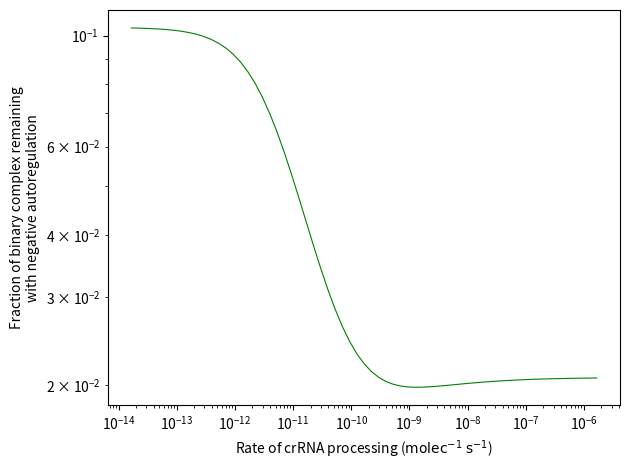
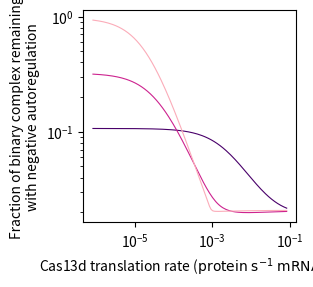
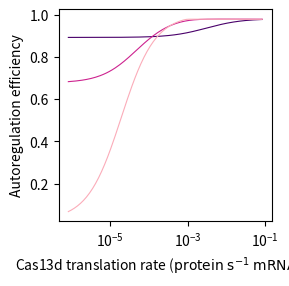
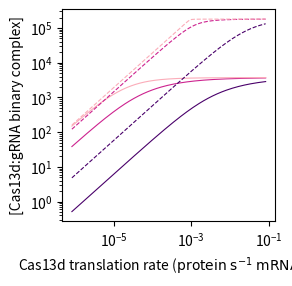
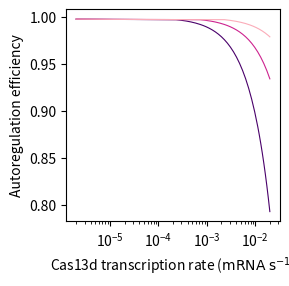
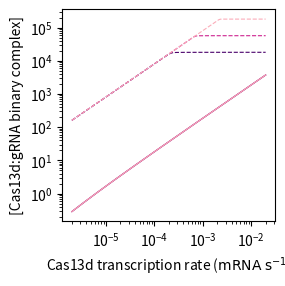

These charts were generated, in order, by the following Python code:
from matplotlib import pyplot as plt
from scipy.integrate import odeint
import numpy as np
import matplotlib.cm as cm


#--  SYSTEMS OF ORDINARY DIFFERENTIAL EQUATIONS  ------------------------------#

def cas13d_dynamics_autoreg(v, t):
    '''
    This function represents the overall dynamics of Cas13d negative \\
    autoregulation by gRNA excision in cells, including transcription, \\
    translation, crRNA processing, and mRNA and protein degradation. This \\
    function is integrable by scipy.integrate.odeint().

    R = Cas13d-gRNA mRNA
    A = Cas13d apoprotein
    B = Cas13d:gRNA binary complex
    '''

    global r_t, k_T, k_proc, k_deg_R, k_deg_A, k_deg_B  # get rates

    # get concentrations in molecules/cell
    v_safe = [x if x > 0. else 0. for x in v]  # disallow negative concentrations
    c_R = v_safe[0]
    c_A = v_safe[1]
    c_B = v_safe[2]

    # define the diff eqs governing the state variables
    dR_dt = r_t - k_proc*c_R*c_A - k_deg_R*c_R   # transcription - crRNA processing - degradation
    dA_dt = k_T*c_R - k_proc*c_R*c_A - k_deg_A*c_A   # translation - crRNA processing - degradation
    dB_dt = k_proc*c_R*c_A - k_deg_B*c_B   # crRNA processing - degradation

    dv_dt = [dR_dt, dA_dt, dB_dt]

    # disallow moving into negative concentrations
    for ind, x in enumerate(v):
        if x <= 0 and dv_dt[ind] < 0:
            dv_dt[ind] = 0
    
    return dv_dt

def cas13d_dynamics_no_reg(v, t):
    '''
    This function represents the overall dynamics of Cas13d expression \\
    and complex formation without autoregulation, including transcription, \\
    translation, crRNA processing, and mRNA and protein degradation. This \\
    function is integrable by scipy.integrate.odeint().

    R = Cas13d mRNA
    A = Cas13d apoprotein
    B = Cas13d:gRNA binary complex
    G = unbound gRNA
    '''

    global r_t, k_T, k_proc, k_deg_R, k_deg_A, k_deg_B, r_t_G, k_deg_G  # get rates

    # get concentrations in molecules/cell
    v_safe = [x if x > 0. else 0. for x in v]  # disallow negative concentrations
    c_R = v_safe[0]
    c_A = v_safe[1]
    c_B = v_safe[2]
    c_G = v_safe[3]

    # define the diff eqs governing the state variables
    dR_dt = r_t - k_deg_R*c_R   # transcription - crRNA processing - degradation
    dA_dt = k_T*c_R - k_proc*c_G*c_A - k_deg_A*c_A   # translation - crRNA processing - degradation
    dB_dt = k_proc*c_G*c_A - k_deg_B*c_B   # crRNA processing - degradation
    dG_dt = r_t_G - k_proc*c_G*c_A - k_deg_G*c_G   # transcription - crRNA processing - degradation

    dv_dt = [dR_dt, dA_dt, dB_dt, dG_dt]

    # disallow moving into negative concentrations
    for ind, x in enumerate(v):
        if x <= 0 and dv_dt[ind] < 0:
            dv_dt[ind] = 0
    
    return dv_dt


#--  SETUP  -------------------------------------------------------------------#

# constants
AVOGADRO = 6.022E23
VOL_CELL = 1.E-12  # [L]

# define default rates
r_t = 0.02  # [mRNA s^-1]
k_T = 0.083/10.  # [protein s^-1 mRNA^-1]
k_deg_R = np.log(2)/(10.*3600.)  # average mRNA half-life = 10 hr (human)
k_deg_A = np.log(2)/(36.*3600.)  # average protein half-life = 36 hr (HeLa)
k_deg_B = k_deg_A  # assumption: binary complex has same half-life and does not dissociate
k_proc = 1.E6/(AVOGADRO*VOL_CELL)  # [cell molec^-1 s^-1]
k_deg_G = np.log(2)/(2.*3600.)  # estimated gRNA half-life = 2 hr
r_t_G = 1.E4*k_deg_G  # average no. gRNA molecules in cell = 10000

# initialize simulation
timevec = np.linspace(0, 3600.*480, 5001)  # 480 hr simulation, 5000 timesteps
tol = 1.E-9


#--  SCREEN 1: GUIDE RNA PROCESSING RATE  -------------------------------------#

# test a range of gRNA processing rates
exp_range = np.linspace(-8, 0, num=65)
k_proc_range = k_proc*np.power(10.*np.ones_like(exp_range), exp_range)
data_k_proc = []

# iterate over gRNA processing rates
for k in k_proc_range:
    k_proc = k  # set this global temporarily

    # integrate GENO and unregulated ODEs
    sol_reg = odeint(cas13d_dynamics_autoreg, [0,0,0], timevec, rtol=tol, atol=tol)
    sol_noreg = odeint(cas13d_dynamics_no_reg, [0,0,0,0], timevec, rtol=tol, atol=tol)

    # record simulation outcome
    data_element = [k] + list(sol_reg[-1,:]) + list(sol_noreg[-1,:]) + [sol_reg[-1,2]/sol_noreg[-1,2]]
    data_k_proc.append(data_element)

data_k_proc = np.array(data_k_proc)

# plot gRNA processing screen and save as PDF
fig, ax = plt.subplots()
ax.plot(data_k_proc[:,0], data_k_proc[:,-1], 'g-', lw=0.8)
ax.set_xlabel(r'Rate of crRNA processing ($\mathrm{molec}^{-1} \; \mathrm{s}^{-1}$)')
ax.set_ylabel('Fraction of binary complex remaining\nwith negative autoregulation')
ax.set_xscale('log')
ax.set_yscale('log')
plt.tight_layout()
plt.savefig('screen_k_proc.pdf', dpi=300)
plt.close()

k_proc = 1.E6/(AVOGADRO*VOL_CELL)  # reset to original value


#--  SCREEN 2: TRANSLATION RATE, GUIDE RNA PROCESSING RATE  -------------------#

# initialize lists for holding simulation output
vals_k_T = []
vals_frac_remaining = []
vals_efficiency = []
vals_conc_binary_reg = []
vals_conc_binary_unreg = []

# iterate over a few gRNA processing rates (isolines)
for k_proc_exp in [1, 3, 5]:
    k_proc = (10.**k_proc_exp)/(AVOGADRO*VOL_CELL)  # calculate gRNA processing rate from exponent
    print(k_proc)

    # test a range of translation rates (x-axis)
    exp_range = np.linspace(-4, 1, num=129)
    k_T_range = k_T*np.power(10.*np.ones_like(exp_range), exp_range)
    data_k_T = []

    # iterate over translation rates
    for k in k_T_range:
        k_T = k  # set this global temporarily

        # integrate GENO and unregulated ODEs
        sol_reg = odeint(cas13d_dynamics_autoreg, [0,0,0], timevec, rtol=tol, atol=tol)
        sol_noreg = odeint(cas13d_dynamics_no_reg, [0,0,0,0], timevec, rtol=tol, atol=tol)

        # record simulation outcome
        data_element = [k] + list(sol_reg[-1,:]) + list(sol_noreg[-1,:]) + [sol_reg[-1,2]/sol_noreg[-1,2], (sol_noreg[-1,2]-sol_reg[-1,2])/sol_noreg[-1,2]]
        data_k_T.append(data_element)

    k_T = 0.083/10.  # reset to original value
    data_k_T = np.array(data_k_T)

    vals_k_T.append(data_k_T[:,0])
    vals_frac_remaining.append(data_k_T[:,-2])
    vals_conc_binary_reg.append(data_k_T[:,3])
    vals_conc_binary_unreg.append(data_k_T[:,6])
    vals_efficiency.append(data_k_T[:,-1])

# plot translation rate screen and save to PDF
fig, ax = plt.subplots(figsize=(2.75, 2.75))
colors = [cm.RdPu_r(i/float(len(vals_k_T))) for i in range(len(vals_k_T))]
for x, y, c in zip(vals_k_T, vals_frac_remaining, colors):
    ax.plot(x, y, '-', c=c, lw=0.8)
ax.set_xlabel(r'Cas13d translation rate ($\mathrm{protein} \; \mathrm{s}^{-1} \; \mathrm{mRNA}^{-1}$)')
ax.set_ylabel('Fraction of binary complex remaining\nwith negative autoregulation')
ax.set_xscale('log')
ax.set_yscale('log')
plt.savefig('screen_k_T_fracremaining.pdf', dpi=300)
plt.close()

fig, ax = plt.subplots(figsize=(2.75, 2.75))
for x, y, c in zip(vals_k_T, vals_efficiency, colors):
    ax.plot(x, y, 'k-', c=c, lw=0.8)
ax.set_xlabel(r'Cas13d translation rate ($\mathrm{protein} \; \mathrm{s}^{-1} \; \mathrm{mRNA}^{-1}$)')
ax.set_ylabel('Autoregulation efficiency')
ax.set_xscale('log')
plt.savefig('screen_k_T_efficiency.pdf', dpi=300)
plt.close()

fig, ax = plt.subplots(figsize=(2.75, 2.75))
for x, y, c in zip(vals_k_T, vals_conc_binary_reg, colors):
    ax.plot(x, y, 'k-', c=c, lw=0.8)
for x, y, c in zip(vals_k_T, vals_conc_binary_unreg, colors):
    ax.plot(x, y, 'k--', c=c, lw=0.8)
ax.set_xlabel(r'Cas13d translation rate ($\mathrm{protein} \; \mathrm{s}^{-1} \; \mathrm{mRNA}^{-1}$)')
ax.set_ylabel('[Cas13d:gRNA binary complex]')
ax.set_xscale('log')
ax.set_yscale('log')
plt.savefig('screen_k_T_concentration.pdf', dpi=300)
plt.close()

# reset parameter values
r_t_G = 1.E4*k_deg_G
k_proc = 1.E6/(AVOGADRO*VOL_CELL)  # [cell molec^-1 s^-1]
k_T = 0.083/10.  # [protein s^-1 mRNA^-1]


#--  SCREEN 3: TRANSCRIPTION RATE, GUIDE RNA TRANSCRIPTION RATE  --------------#

# initialize lists for holding simulation output
vals_r_t = []
vals_frac_remaining = []
vals_efficiency = []
vals_conc_binary_reg = []
vals_conc_binary_unreg = []

# iterate over a few gRNA transcription rates (isolines)
for rtG_exp in np.linspace(3, 4, num=3, endpoint=True):
    r_t_G = (10**rtG_exp)*k_deg_G  # calculate gRNA transcription rate from exponent
    print(r_t_G)

    # test a range of transcription rates (x-axis)
    exp_range = np.linspace(-4, 0, num=129)
    r_t_range = r_t*np.power(10.*np.ones_like(exp_range), exp_range)
    data_r_t = []

    # iterate over transcription rates
    for r in r_t_range:
        r_t = r  # set this global temporarily

        # integrate GENO and unregulated ODEs
        sol_reg = odeint(cas13d_dynamics_autoreg, [0,0,0], timevec, rtol=tol, atol=tol)
        sol_noreg = odeint(cas13d_dynamics_no_reg, [0,0,0,0], timevec, rtol=tol, atol=tol)

        # record simulation outcome
        data_element = [r] + list(sol_reg[-1,:]) + list(sol_noreg[-1,:]) + [sol_reg[-1,2]/sol_noreg[-1,2], (sol_noreg[-1,2]-sol_reg[-1,2])/sol_noreg[-1,2]]
        data_r_t.append(data_element)

    r_t = 0.02  # reset to original value
    data_r_t = np.array(data_r_t)

    vals_r_t.append(data_r_t[:,0])
    vals_frac_remaining.append(data_r_t[:,-2])
    vals_conc_binary_reg.append(data_r_t[:,3])
    vals_conc_binary_unreg.append(data_r_t[:,6])
    vals_efficiency.append(data_r_t[:,-1])

# plot transcription rate screen
fig, ax = plt.subplots(figsize=(2.75, 2.75))
colors = [cm.RdPu_r(i/float(len(vals_r_t))) for i in range(len(vals_r_t))]
for x, y, c in zip(vals_r_t, vals_efficiency, colors):
    ax.plot(x, y, '-', c=c, lw=0.8)
ax.set_xlabel(r'Cas13d transcription rate ($\mathrm{mRNA} \; \mathrm{s}^{-1}$)')
ax.set_ylabel('Autoregulation efficiency')
ax.set_xscale('log')
plt.savefig('screen_r_t_efficiency.pdf', dpi=300)
plt.close()

fig, ax = plt.subplots(figsize=(2.75, 2.75))
for x, y, c in zip(vals_r_t, vals_conc_binary_reg, colors):
    ax.plot(x, y, '-', c=c, lw=0.8)
for x, y, c in zip(vals_r_t, vals_conc_binary_unreg, colors):
    ax.plot(x, y, '--', c=c, lw=0.8)
ax.set_xlabel(r'Cas13d transcription rate ($\mathrm{mRNA} \; \mathrm{s}^{-1}$)')
ax.set_ylabel('[Cas13d:gRNA binary complex]')
ax.set_xscale('log')
ax.set_yscale('log')
plt.savefig('screen_r_t_concentration.pdf', dpi=300)
plt.close()
